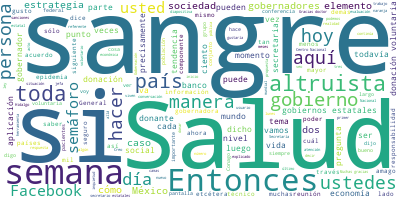

The data file committed next to this chart (first rows):
Participante, Texto, Sentimiento, Palabras, Dia, Mes, Anio
JOSE LUIS ALOMIA ZEGARRA, Con mucho gusto, señor subsecretario., 0.0, 5, 30, 07, 2020
JOSE LUIS ALOMIA ZEGARRA, Muy buenas tardes a todas y todos, así c…, 0.0, 31, 30, 07, 2020
JOSE LUIS ALOMIA ZEGARRA, Hoy día presentaremos sólo el escenario …, 0.0, 98, 30, 07, 2020
JOSE LUIS ALOMIA ZEGARRA, También graficamos en ese color naranja …, 0.0, 82, 30, 07, 2020
JOSE LUIS ALOMIA ZEGARRA, Hemos estado viendo desde que empezamos …, 0.0, 106, 30, 07, 2020
JOSE LUIS ALOMIA ZEGARRA, Continúa también en tendencia ascendente…, 0.0, 46, 30, 07, 2020
JOSE LUIS ALOMIA ZEGARRA, Nuestro indicador de casos activos se ha…, 0.0, 37, 30, 07, 2020
JOSE LUIS ALOMIA ZEGARRA, Veamos la ocupación hospitalaria. Siempr…, 0.0, 85, 30, 07, 2020
JOSE LUIS ALOMIA ZEGARRA, Ya también habíamos estado viendo que es…, 0.0, 70, 30, 07, 2020
JOSE LUIS ALOMIA ZEGARRA, Veamos la siguiente diapositiva. Ahora s…, 0.0, 91, 30, 07, 2020
JOSE LUIS ALOMIA ZEGARRA, Vamos a dejar hasta este punto la actual…, 0.0, 12, 30, 07, 2020
HUGO LOPEZ-GATELL RAMIREZ, Muchas gracias, doctor Alomía. Doctor Jo…, 0.0, 11, 30, 07, 2020
JORGE TREJO GOMORA, Gracias, doctor López-Gatell. Permiso., 0.0, 4, 30, 07, 2020
JORGE TREJO GOMORA, Buenas noches a todos, buenas noches a t…, 0.0, 16, 30, 07, 2020
JORGE TREJO GOMORA, El día de hoy vengo a presentarles a tod…, 0.0, 22, 30, 07, 2020
JORGE TREJO GOMORA, Pues bien, partiendo desde la premisa de…, 0.0, 54, 30, 07, 2020
JORGE TREJO GOMORA, Conocimiento basado en ciencia nos muest…, 0.0, 24, 30, 07, 2020
JORGE TREJO GOMORA, Por otro lado, la Organización Mundial d…, 0.0, 50, 30, 07, 2020
JORGE TREJO GOMORA, Derivado de esto entonces surge la probl…, 0.0, 34, 30, 07, 2020
JORGE TREJO GOMORA, En México la donación voluntaria y altru…, 0.0, 36, 30, 07, 2020
JORGE TREJO GOMORA, Derivado de esta situación surge la sigu…, 0.0, 26, 30, 07, 2020
JORGE TREJO GOMORA, ¿Peligro por qué?, 0.0, 3, 30, 07, 2020
JORGE TREJO GOMORA, Porque no podríamos responder a las dema…, 0.0, 29, 30, 07, 2020
JORGE TREJO GOMORA, Tomando estos dos puntos, también es imp…, 0.0, 17, 30, 07, 2020
JORGE TREJO GOMORA, ¿Existen donadores voluntarios y altruis…, 0.0, 9, 30, 07, 2020
JORGE TREJO GOMORA, Sí, sí existen, pero también es importan…, 0.0, 43, 30, 07, 2020
JORGE TREJO GOMORA, Pero también debemos de reconocer otro g…, 0.0, 43, 30, 07, 2020
JORGE TREJO GOMORA, Tengamos otro grupo, donantes voluntaria…, 0.0, 43, 30, 07, 2020
JORGE TREJO GOMORA, Entonces, justo como dice esta diapositi…, 0.0, 15, 30, 07, 2020
JORGE TREJO GOMORA, ¿Por qué razón?, 0.0, 3, 30, 07, 2020
JORGE TREJO GOMORA, Porque donar sangre significa salvar vid…, 0.0, 56, 30, 07, 2020
JORGE TREJO GOMORA, Y precisamente la estrategia que present…, 0.0, 64, 30, 07, 2020
JORGE TREJO GOMORA, Voy a explicar cómo se ha generado esta …, 0.0, 21, 30, 07, 2020
JORGE TREJO GOMORA, Punto número uno, el Centro Nacional de …, 0.0, 34, 30, 07, 2020
JORGE TREJO GOMORA, En necesidades transfusionales, necesida…, 0.0, 31, 30, 07, 2020
JORGE TREJO GOMORA, En el segundo punto, los donantes que se…, 0.0, 37, 30, 07, 2020
JORGE TREJO GOMORA, Y el tercer punto, mediante Facebook y e…, 0.0, 30, 30, 07, 2020
JORGE TREJO GOMORA, Pero mucho ojo, no solamente queremos ll…, 0.0, 34, 30, 07, 2020
JORGE TREJO GOMORA, Tenemos que informar y alfabetizar a nue…, 0.0, 39, 30, 07, 2020
JORGE TREJO GOMORA, ¿Qué otro recurso informativo va a poder…, 0.0, 10, 30, 07, 2020
JORGE TREJO GOMORA, Los beneficios que la donación de sangre…, 0.0, 13, 30, 07, 2020
JORGE TREJO GOMORA, Y por último también, los intervalos mín…, 0.0, 40, 30, 07, 2020
JORGE TREJO GOMORA, Vamos a hacer la diferencia, porque pode…, 0.0, 51, 30, 07, 2020
JORGE TREJO GOMORA, Más de 60 millones de usuarios se han re…, 0.0, 19, 30, 07, 2020
JORGE TREJO GOMORA, Verán ustedes del lado izquierdo de esta…, 0.0, 38, 30, 07, 2020
JORGE TREJO GOMORA, Situaciones para hacer notar de esta nue…, 0.0, 62, 30, 07, 2020
JORGE TREJO GOMORA, ¿Cómo va a funcionar para el usuario?, ¿…, 0.0, 21, 30, 07, 2020
JORGE TREJO GOMORA, El primer punto, a partir del día de hoy…, 0.0, 53, 30, 07, 2020
JORGE TREJO GOMORA, Y hay dos opciones: Sí y no., 0.0, 7, 30, 07, 2020
JORGE TREJO GOMORA, Si responden sí, quedarán registrados co…, 0.0, 19, 30, 07, 2020
JORGE TREJO GOMORA, El siguiente paso, el Centro Nacional de…, 0.0, 22, 30, 07, 2020
JORGE TREJO GOMORA, Entonces, Facebook va a notificar a todo…, 0.0, 71, 30, 07, 2020
JORGE TREJO GOMORA, Y como último punto, los donantes van a …, 0.0, 28, 30, 07, 2020
JORGE TREJO GOMORA, Juntos podemos inspirar a que más person…, 0.0, 63, 30, 07, 2020
JORGE TREJO GOMORA, La necesidad de incrementar la donación …, 0.0, 14, 30, 07, 2020
JORGE TREJO GOMORA, Y con el lema de la Organización Mundial…, 0.0, 30, 30, 07, 2020
HUGO LOPEZ-GATELL RAMIREZ, Muchas gracias, doctor Jorge Trejo, dire…, 0.0, 13, 30, 07, 2020
HUGO LOPEZ-GATELL RAMIREZ, Como decíamos, este es un tema que hemos…, 0.0, 87, 30, 07, 2020
HUGO LOPEZ-GATELL RAMIREZ, Durante la fase 3 también vino el doctor…, 0.0, 43, 30, 07, 2020
HUGO LOPEZ-GATELL RAMIREZ, Y esta iniciativa que el doctor Trejo ha…, 0.0, 64, 30, 07, 2020
... 138 more rows
